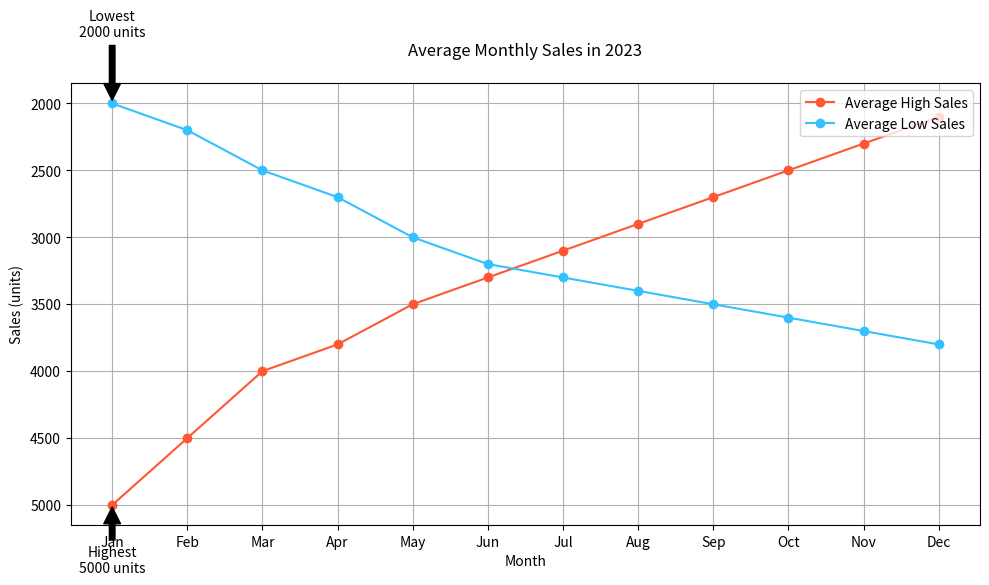

Here is the Python script that generated this plot:

import matplotlib.pyplot as plt

# Data
months = [
    'Jan', 'Feb', 'Mar', 'Apr', 'May', 'Jun',
    'Jul', 'Aug', 'Sep', 'Oct', 'Nov', 'Dec'
]
average_high_sales = [5000, 4500, 4000, 3800, 3500, 3300, 3100, 2900, 2700, 2500, 2300, 2100]
average_low_sales = [2000, 2200, 2500, 2700, 3000, 3200, 3300, 3400, 3500, 3600, 3700, 3800]

# Create the plot
plt.figure(figsize=(10, 6))
plt.plot(months, average_high_sales, color='#FF5733', marker='o', label="Average High Sales")
plt.plot(months, average_low_sales, color='#33C1FF', marker='o', label="Average Low Sales")

# Highlight Highest and Lowest Average Sales
highest_sales = max(average_high_sales)
lowest_sales = min(average_low_sales)
highest_month = months[average_high_sales.index(highest_sales)]
lowest_month = months[average_low_sales.index(lowest_sales)]

plt.annotate(f'Highest\n{highest_sales} units', xy=(highest_month, highest_sales), xytext=(highest_month, highest_sales+500),
             arrowprops=dict(facecolor='black', shrink=0.05), ha='center')
plt.annotate(f'Lowest\n{lowest_sales} units', xy=(lowest_month, lowest_sales), xytext=(lowest_month, lowest_sales-500),
             arrowprops=dict(facecolor='black', shrink=0.05), ha='center')

# Customize rest of the chart
plt.title("Average Monthly Sales in 2023", pad=20)
plt.xlabel("Month")
plt.ylabel("Sales (units)")
plt.legend(loc='upper right')
plt.grid(True)
plt.gca().invert_yaxis()
plt.tight_layout()

# Show the plot
plt.show()
